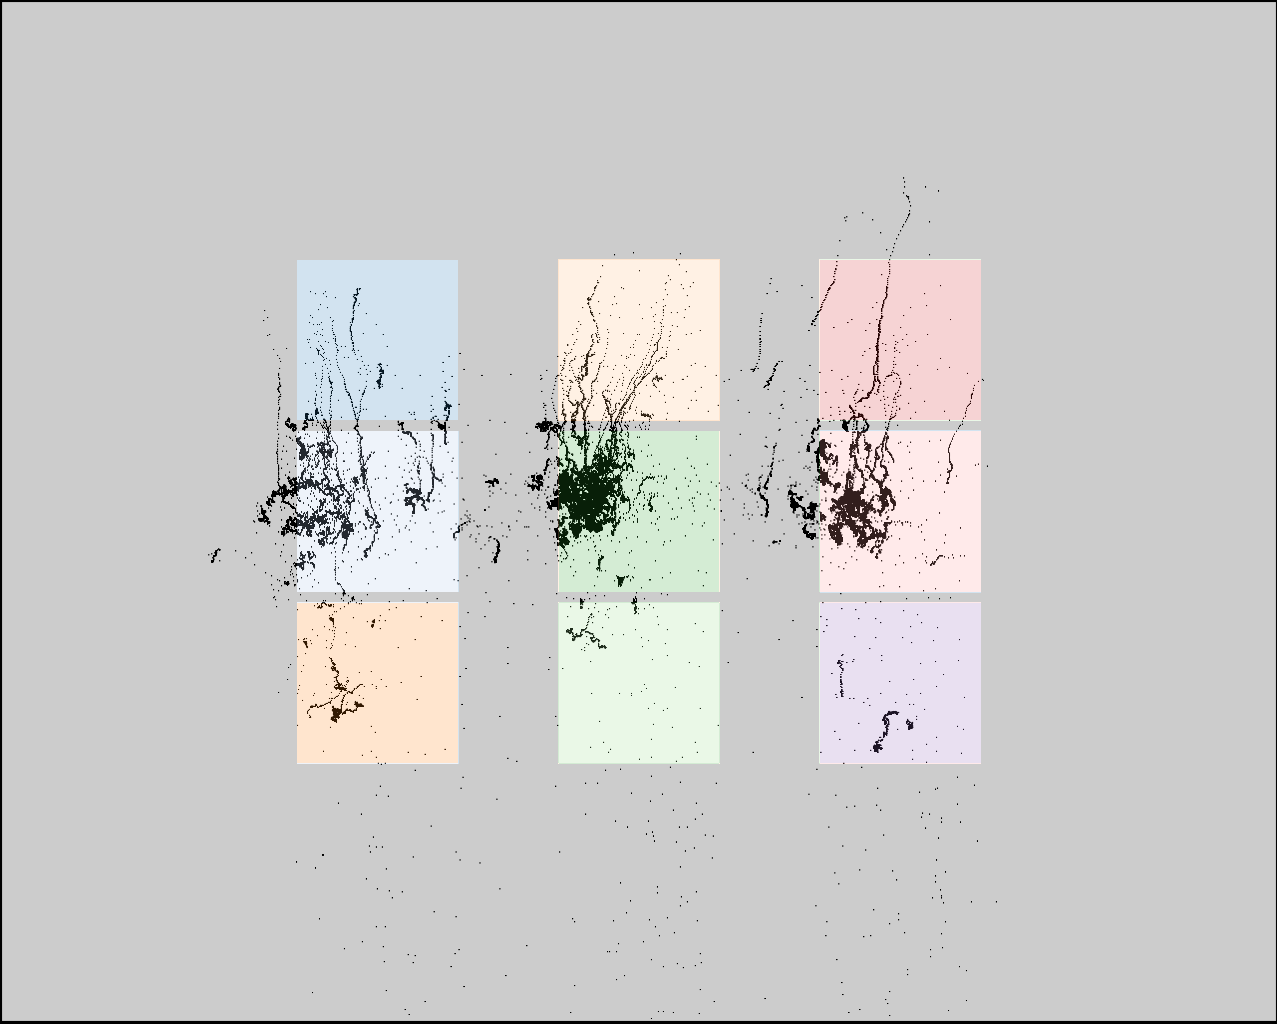

The table this chart was drawn from, first rows:
click0, click1, click2, click3, click4, click5, click6, click7, click8
314, 316, 317, 580, 580, 586, 827, 832, 834
344, 508, 674, 346, 510, 676, 345, 511, 675
